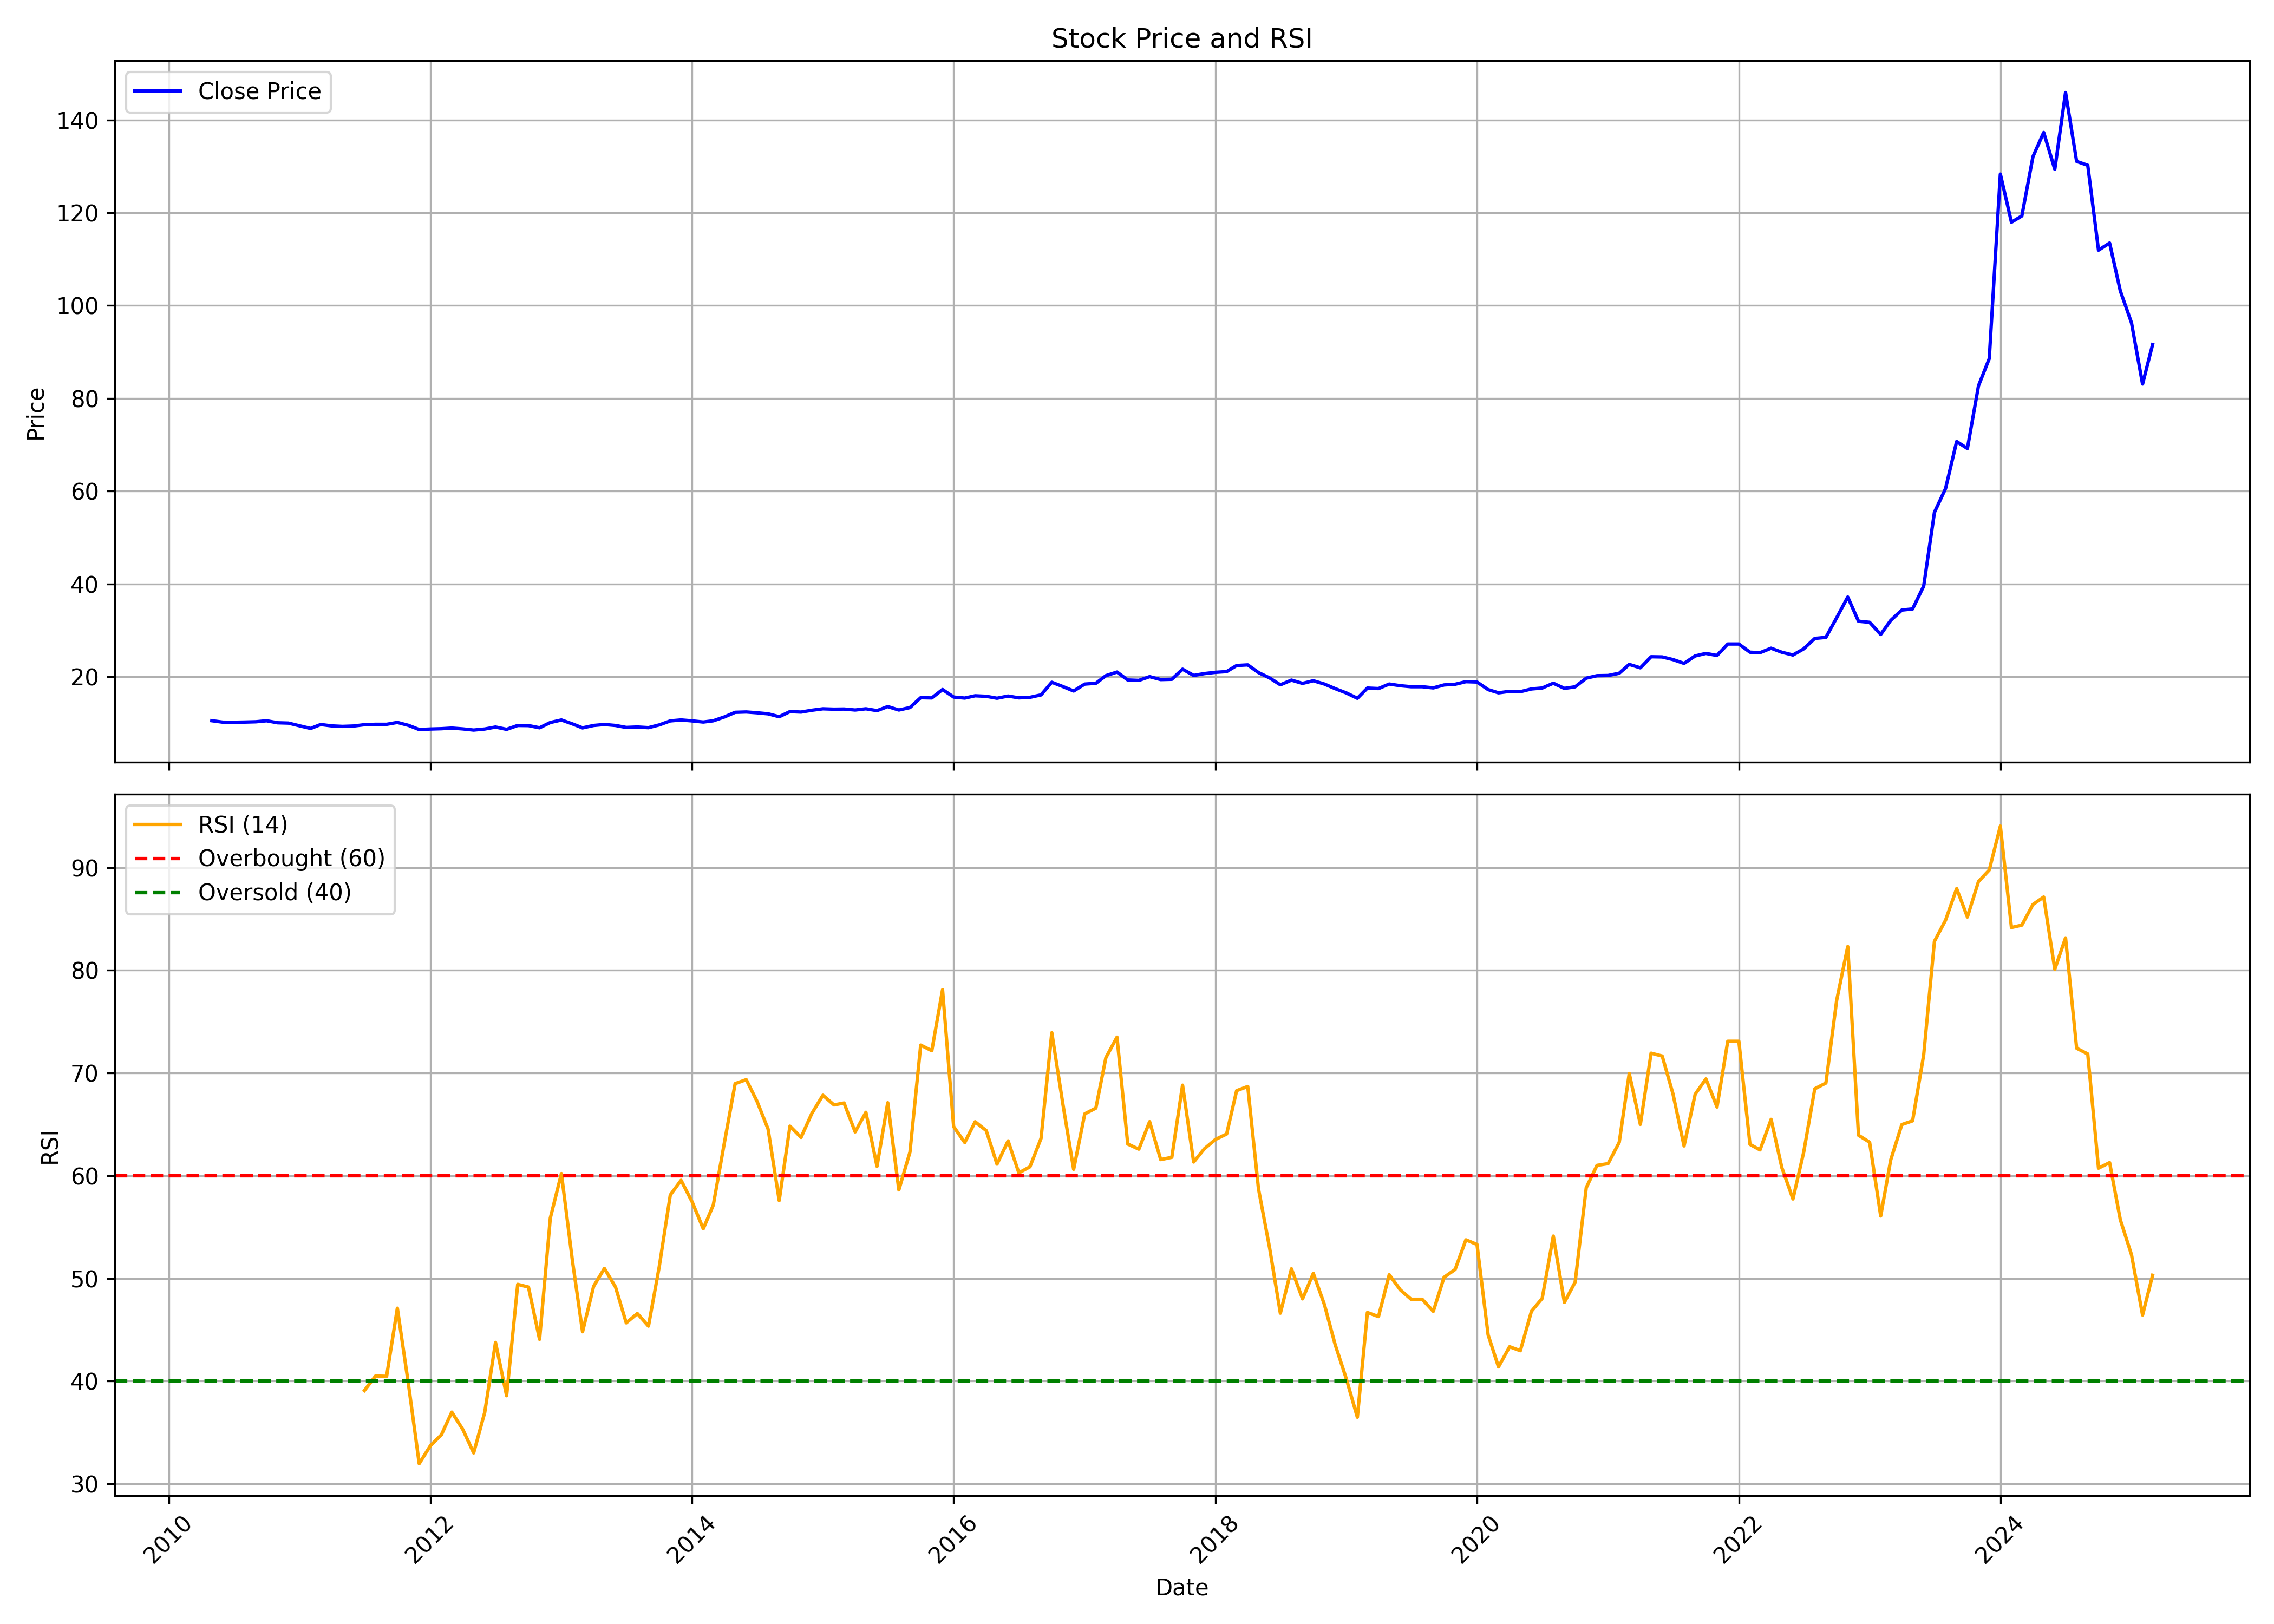

The file beside this chart, header and first rows:
, date, symbol, open, high, low, close, volume, rsi
0, 2010-05-01, SJVN, 11.53, 11.53, 10.16, 10.5, 166928956, 
1, 2010-06-01, SJVN, 10.55, 11.53, 9.803, 10.19, 23780135, 
2, 2010-07-01, SJVN, 10.19, 10.8, 10.08, 10.16, 27631111, 
3, 2010-08-01, SJVN, 10.25, 10.67, 10.04, 10.21, 13155276, 
4, 2010-09-01, SJVN, 9.994, 10.72, 9.952, 10.27, 23223563, 
5, 2010-10-01, SJVN, 10.67, 11.25, 10.43, 10.49, 27629810, 
6, 2010-11-01, SJVN, 10.51, 11.25, 9.705, 10.05, 21962610, 
7, 2010-12-01, SJVN, 10.05, 10.4, 9.007, 9.989, 20803737, 
8, 2011-01-01, SJVN, 10.12, 10.23, 9.095, 9.4, 5533903, 
9, 2011-02-01, SJVN, 9.335, 9.509, 8.768, 8.833, 4350840, 
10, 2011-03-01, SJVN, 8.898, 9.705, 8.44, 9.684, 9329187, 
11, 2011-04-01, SJVN, 9.553, 9.814, 9.029, 9.378, 4764795, 
12, 2011-05-01, SJVN, 9.487, 9.596, 9.138, 9.269, 3434501, 
13, 2011-06-01, SJVN, 9.269, 9.444, 8.942, 9.356, 4808053, 
14, 2011-07-01, SJVN, 9.4, 10.14, 9.247, 9.64, 7404292, 39.08
15, 2011-08-01, SJVN, 9.618, 9.945, 9.16, 9.727, 5580201, 40.49
16, 2011-09-01, SJVN, 10.09, 10.81, 9.499, 9.725, 4909631, 40.46
17, 2011-10-01, SJVN, 9.68, 10.58, 9.114, 10.13, 4319594, 47.1
18, 2011-11-01, SJVN, 10.13, 10.18, 8.684, 9.499, 4689525, 39.69
19, 2011-12-01, SJVN, 9.566, 10.63, 8.413, 8.594, 8462502, 31.96
20, 2012-01-01, SJVN, 8.594, 9.159, 8.526, 8.707, 17456220, 33.7
21, 2012-02-01, SJVN, 8.73, 9.34, 8.594, 8.775, 16521010, 34.77
22, 2012-03-01, SJVN, 8.73, 9.906, 8.594, 8.911, 16358107, 36.98
23, 2012-04-01, SJVN, 8.933, 10.31, 8.662, 8.73, 9397212, 35.27
24, 2012-05-01, SJVN, 8.73, 9.137, 8.323, 8.481, 12448582, 33
25, 2012-06-01, SJVN, 8.481, 9.272, 8.368, 8.707, 17049309, 36.96
26, 2012-07-01, SJVN, 8.82, 9.272, 8.639, 9.137, 7268758, 43.76
27, 2012-08-01, SJVN, 8.933, 9.521, 8.594, 8.639, 9338532, 38.57
28, 2012-09-01, SJVN, 9.19, 10.26, 8.906, 9.474, 22427314, 49.42
29, 2012-10-01, SJVN, 9.474, 9.64, 9.167, 9.451, 11520585, 49.15
30, 2012-11-01, SJVN, 9.38, 9.569, 8.717, 8.977, 8922100, 44.06
31, 2012-12-01, SJVN, 9.024, 11.01, 9.001, 10.11, 13481732, 55.87
32, 2013-01-01, SJVN, 10.14, 10.75, 9.593, 10.66, 9974732, 60.21
33, 2013-02-01, SJVN, 10.71, 10.87, 9.498, 9.806, 8704814, 51.65
34, 2013-03-01, SJVN, 9.806, 9.901, 8.645, 8.953, 5535172, 44.8
35, 2013-04-01, SJVN, 8.977, 9.522, 8.977, 9.474, 2876512, 49.23
36, 2013-05-01, SJVN, 9.474, 10.04, 9.001, 9.688, 5792824, 50.97
37, 2013-06-01, SJVN, 9.711, 9.782, 9.095, 9.474, 11045902, 49.16
38, 2013-07-01, SJVN, 9.474, 9.711, 8.835, 9.048, 4191166, 45.67
39, 2013-08-01, SJVN, 9.119, 9.688, 8.906, 9.143, 6353594, 46.58
40, 2013-09-01, SJVN, 9.119, 9.593, 8.645, 9.001, 18229192, 45.35
41, 2013-10-01, SJVN, 9.518, 11.44, 9.269, 9.593, 2749946, 51.11
42, 2013-11-01, SJVN, 9.618, 11.29, 9.493, 10.46, 13807966, 58.12
43, 2013-12-01, SJVN, 10.44, 11.19, 9.966, 10.66, 10223759, 59.55
44, 2014-01-01, SJVN, 10.64, 10.96, 10.14, 10.46, 4663473, 57.44
45, 2014-02-01, SJVN, 10.37, 10.74, 9.917, 10.22, 6477194, 54.83
46, 2014-03-01, SJVN, 10.22, 10.94, 10.07, 10.49, 4296836, 57.14
47, 2014-04-01, SJVN, 10.56, 11.74, 10.22, 11.31, 7109633, 63.22
48, 2014-05-01, SJVN, 11.31, 13.73, 10.96, 12.31, 36251888, 68.96
49, 2014-06-01, SJVN, 12.31, 13.68, 11.71, 12.38, 50851924, 69.35
50, 2014-07-01, SJVN, 12.38, 12.56, 11.19, 12.21, 18889926, 67.24
51, 2014-08-01, SJVN, 12.11, 12.51, 11.71, 11.98, 13628652, 64.53
52, 2014-09-01, SJVN, 11.59, 12.18, 11.09, 11.36, 15342631, 57.58
53, 2014-10-01, SJVN, 11.77, 12.73, 11.38, 12.47, 15974053, 64.82
54, 2014-11-01, SJVN, 12.47, 13.84, 11.95, 12.36, 34534418, 63.72
55, 2014-12-01, SJVN, 12.47, 13.19, 11.9, 12.75, 13694736, 66.05
56, 2015-01-01, SJVN, 12.78, 13.45, 12.57, 13.07, 13609155, 67.83
57, 2015-02-01, SJVN, 13.19, 13.9, 12.78, 12.99, 17327671, 66.89
58, 2015-03-01, SJVN, 13.36, 13.98, 12.72, 13.02, 11983301, 67.07
59, 2015-04-01, SJVN, 13.18, 13.58, 12.59, 12.8, 6600905, 64.26
... 119 more rows
